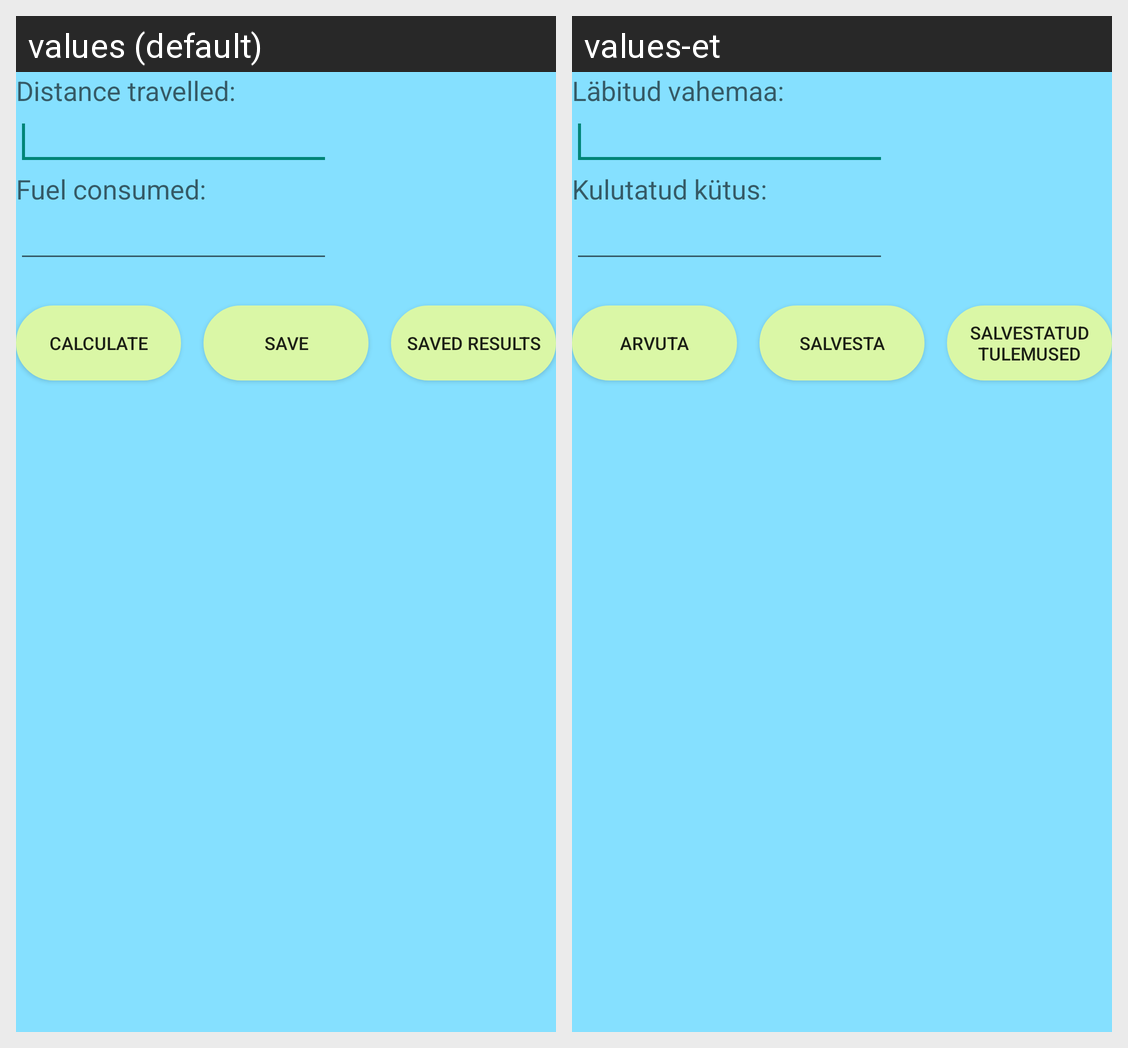

Here is an Android app screen in its default locale and in the app's own translations. Write out the translated-string differences for the strings that appear on this screen.
Android screen res/layout/activity_average_fuel_consumption.xml rendered under 2 locales, left to right: values (default), values-et. Device: Nexus 5 (rendered at 1080×1920; each locale shown at half size, 540×960, under a caption strip naming it); theme MyTheme.
Strings drawn on this screen, with the default value and each locale's value (text and hints the layout hard-codes, and strings that could not be matched under every locale, appear in the picture but are not listed):

distance
  values: Distance travelled:
  values-et: Läbitud vahemaa:

fuel
  values: Fuel consumed:
  values-et: Kulutatud kütus:

calculate
  values: Calculate
  values-et: Arvuta

save
  values: Save
  values-et: Salvesta

show
  values: Saved results
  values-et: Salvestatud tulemused
